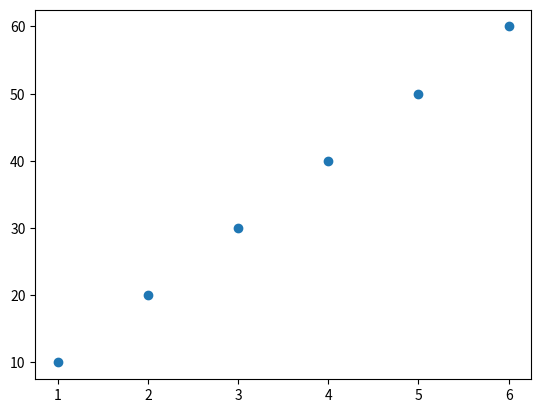
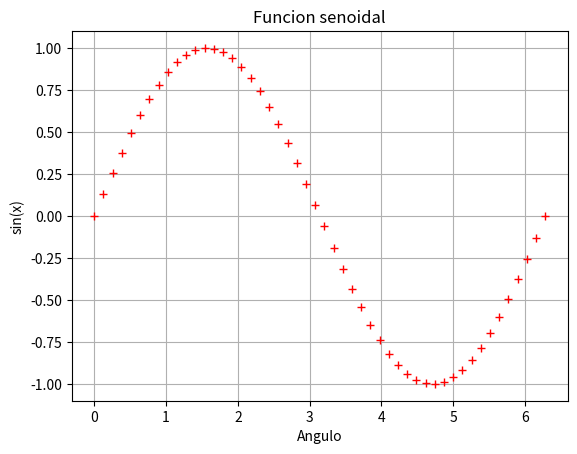

The matplotlib source for these figures, in order:
import matplotlib.pyplot as plt
import numpy as np

#Dispersion de puntos
x = [1,2,3,4,5,6]
y = [10,20,30,40,50, 60]
plt.figure()
plt.plot(x, y, "o")
plt.show()

#Dispersion senoidal más elaborada
x = np.linspace(0,6.28)
y = np.sin(x)
plt.figure()
plt.plot(x,y, "r+")
plt.title("Funcion senoidal")
plt.xlabel("Angulo")
plt.ylabel("sin(x)")
plt.grid()
plt.show()





